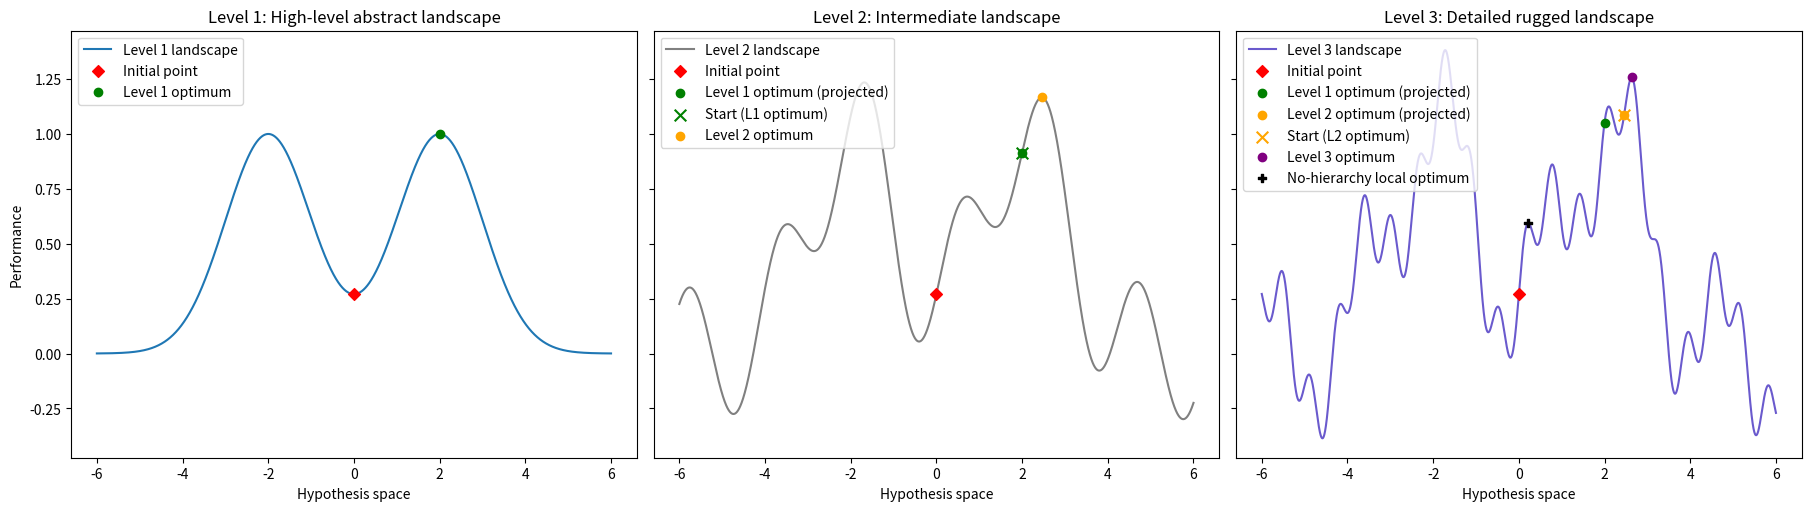

Recreate this plot in Python.
import numpy as np
import matplotlib.pyplot as plt

# 1. Landscape definitions
def level_1(x):
    return np.exp(-((x - 2) ** 2) / 2) + np.exp(-((x + 2) ** 2) / 2)

def level_2(x):
    return level_1(x) + 0.3 * np.sin(3 * x)

def level_3(x):
    return level_2(x) + 0.15 * np.sin(10 * x)

# 2. Characteristic points
x = np.linspace(-6, 6, 12_000)
region = (x > 1.5) & (x < 3.5)

x_init = 0.0

x1_opt = x[region][np.argmax(level_1(x[region]))]
x2_opt = x[region][np.argmax(level_2(x[region]))]
x3_opt = x[region][np.argmax(level_3(x[region]))]

y1_on_L3 = level_3(x1_opt)
y2_on_L3 = level_3(x2_opt)
y3_on_L3 = level_3(x3_opt)
assert y3_on_L3 > y2_on_L3 > y1_on_L3, "Hierarchy ordering violated"

dy3 = np.gradient(level_3(x), x)
candidate_idx = [i for i in range(1, len(dy3)) if dy3[i - 1] > 0 and dy3[i] <= 0]
idx_flat = min(candidate_idx, key=lambda i: abs(x[i]))
x_flat, y_flat = x[idx_flat], level_3(x[idx_flat])

# 3. Plot with constrained layout
pair1_colour = "green"
pair2_colour = "orange"
opt3_colour = "purple"
init_colour = "red"

fig, axes = plt.subplots(1, 3, figsize=(18, 5), sharey=True, constrained_layout=True)

# Level 1
axes[0].plot(x, level_1(x), label="Level 1 landscape")
axes[0].scatter(x_init, level_1(x_init), marker="D", color=init_colour, zorder=6, label="Initial point")
axes[0].scatter(x1_opt, level_1(x1_opt), marker="o", color=pair1_colour, zorder=6, label="Level 1 optimum")
axes[0].set_title("Level 1: High-level abstract landscape")
axes[0].set_xlabel("Hypothesis space")
axes[0].set_ylabel("Performance")
axes[0].legend(loc="upper left")

# Level 2
axes[1].plot(x, level_2(x), color="grey", label="Level 2 landscape")
axes[1].scatter(x_init, level_2(x_init), marker="D", color=init_colour, zorder=6, label="Initial point")
axes[1].scatter(x1_opt, level_2(x1_opt), marker="o", color=pair1_colour, zorder=6, label="Level 1 optimum (projected)")
axes[1].scatter(x1_opt, level_2(x1_opt), marker="x", s=70, color=pair1_colour, zorder=6, label="Start (L1 optimum)")
axes[1].scatter(x2_opt, level_2(x2_opt), marker="o", color=pair2_colour, zorder=7, label="Level 2 optimum")
axes[1].set_title("Level 2: Intermediate landscape")
axes[1].set_xlabel("Hypothesis space")
axes[1].legend(loc="upper left")

# Level 3
axes[2].plot(x, level_3(x), color="slateblue", label="Level 3 landscape")
axes[2].scatter(x_init, level_3(x_init), marker="D", color=init_colour, zorder=6, label="Initial point")
axes[2].scatter(x1_opt, level_3(x1_opt), marker="o", color=pair1_colour, zorder=6, label="Level 1 optimum (projected)")
axes[2].scatter(x2_opt, level_3(x2_opt), marker="o", color=pair2_colour, zorder=7, label="Level 2 optimum (projected)")
axes[2].scatter(x2_opt, level_3(x2_opt), marker="x", s=70, color=pair2_colour, zorder=7, label="Start (L2 optimum)")
axes[2].scatter(x3_opt, level_3(x3_opt), marker="o", color=opt3_colour, zorder=8, label="Level 3 optimum")
axes[2].scatter(x_flat, y_flat, marker="P", color="black", zorder=8, label="No-hierarchy local optimum")
axes[2].set_title("Level 3: Detailed rugged landscape")
axes[2].set_xlabel("Hypothesis space")
axes[2].legend(loc="upper left")

plt.show()
fig.savefig("hhs_smoothing_horizontal.pdf", dpi=600)
